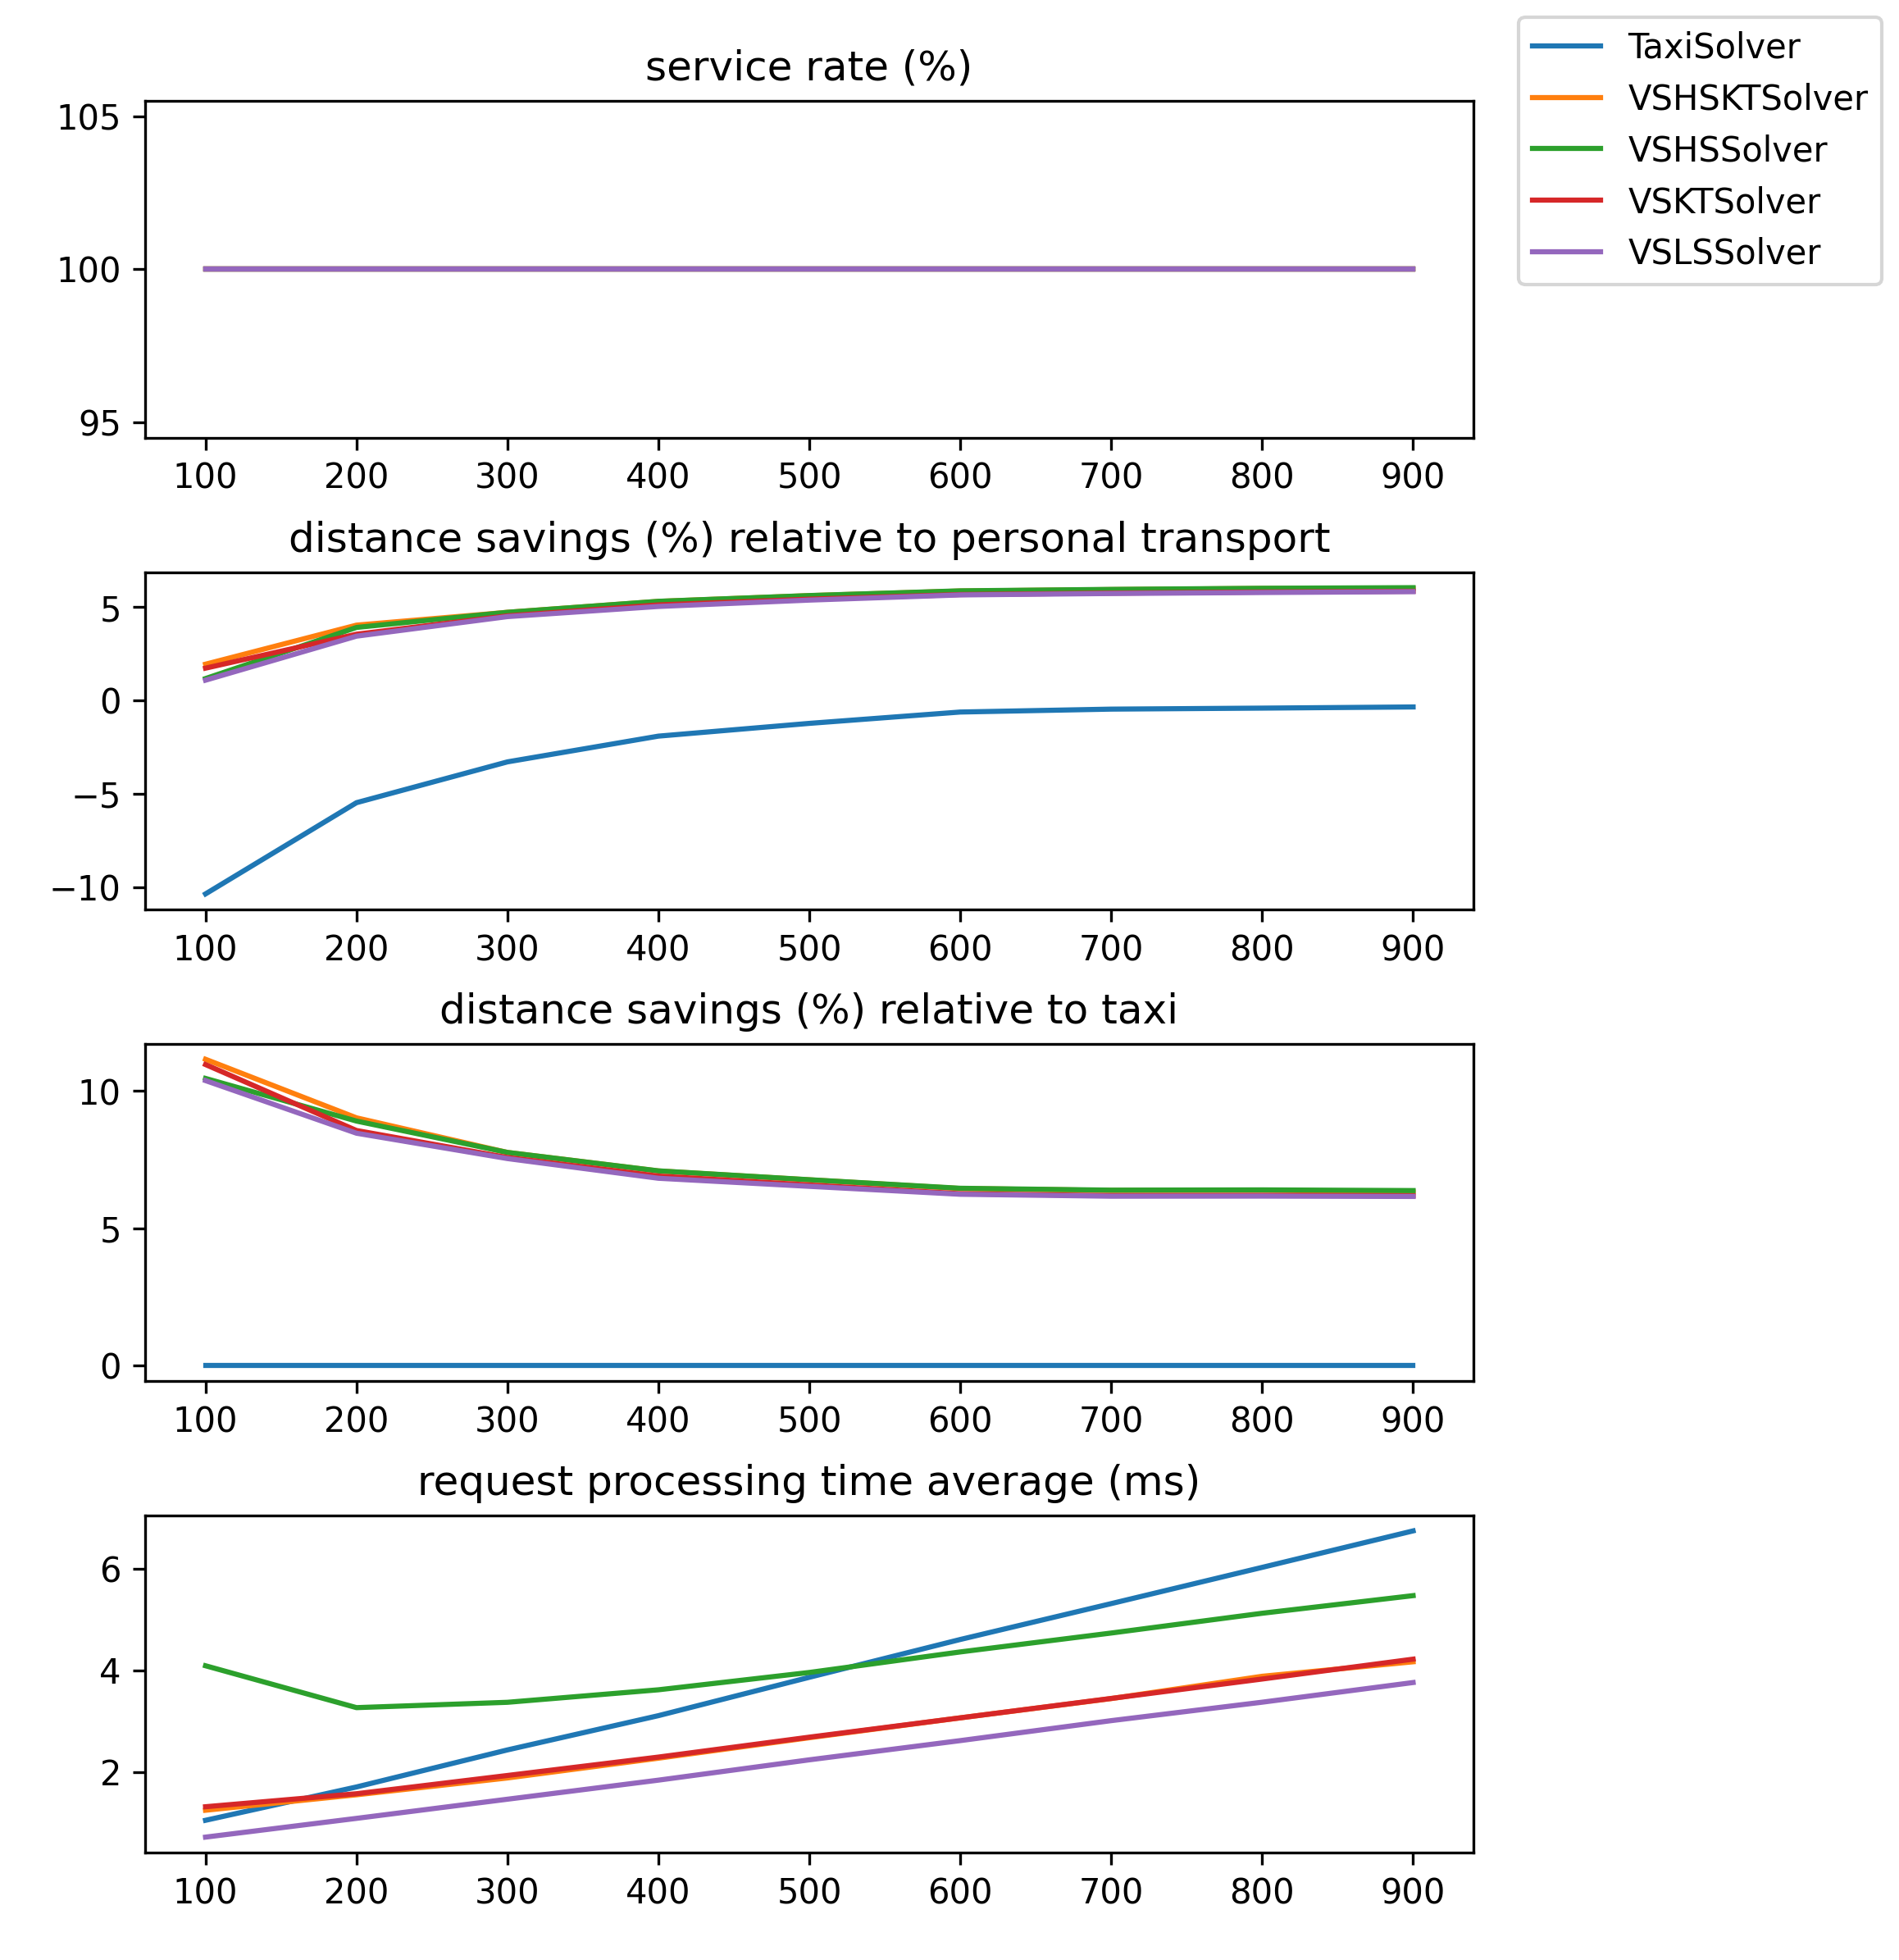

The file beside this chart, header and first rows:
algo, n_vehicles, service_rate, total_requests, denied_requests, processing_time_avg, processing_time_min, processing_time_max, total_travelled_distance, distance_savings, distance_savings_meters, effective_distance, accepted_effective_distance, denied_effective_distance, combined_distance_meters, combined_distance_percentage
TaxiSolver, 100, 1.0, 1000, 0, 1.049, 0, 13, 1.0990730867834419E7, -0.1037, -1032323, 9958408, 9958408, 0.0, 2.9802322387695312E-8, 2.992679445666314E-15
VSLSSolver, 100, 1.0, 1000, 0, 0.718, 0, 7, 9850031, 0.01088, 108377, 9958408, 9958408, 0.0, 674827, 0.06776
VSHSSolver, 100, 1.0, 1000, 0, 4.09, 0, 157, 9841324, 0.01176, 117084, 9958408, 9958408, 0.0, 683717, 0.06866
VSKTSolver, 100, 1.0, 1000, 0, 1.316, 0, 10, 9785772, 0.01734, 172636, 9958408, 9958408, 0.0, 718153, 0.07212
VSHSKTSolver, 100, 1.0, 1000, 0, 1.247, 0, 10, 9764642, 0.01946, 193765, 9958408, 9958408, 0.0, 725141, 0.07282
TaxiSolver, 200, 1.0, 1000, 0, 1.705, 1, 9, 1.050384139900148E7, -0.05477, -545434, 9958408, 9958408, 0.0, 2.9802322387695312E-8, 2.992679445666314E-15
VSLSSolver, 200, 1.0, 1000, 0, 1.087, 0, 11, 9615009, 0.03448, 343399, 9958408, 9958408, 0.0, 679001, 0.06818
VSHSSolver, 200, 1.0, 1000, 0, 3.266, 0, 84, 9568511, 0.03915, 389897, 9958408, 9958408, 0.0, 716321, 0.07193
VSKTSolver, 200, 1.0, 1000, 0, 1.572, 0, 10, 9604592, 0.03553, 353816, 9958408, 9958408, 0.0, 688302, 0.06912
VSHSKTSolver, 200, 1.0, 1000, 0, 1.551, 0, 10, 9556139, 0.04039, 402269, 9958408, 9958408, 0.0, 727536, 0.07306
TaxiSolver, 300, 1.0, 1000, 0, 2.434, 1, 10, 1.028603439717625E7, -0.0329, -327627, 9958408, 9958408, 0.0, 2.9802322387695312E-8, 2.992679445666314E-15
VSLSSolver, 300, 1.0, 1000, 0, 1.464, 1, 10, 9510627, 0.04497, 447781, 9958408, 9958408, 0.0, 647934, 0.06506
VSHSSolver, 300, 1.0, 1000, 0, 3.371, 1, 86, 9487568, 0.04728, 470840, 9958408, 9958408, 0.0, 658607, 0.06614
VSKTSolver, 300, 1.0, 1000, 0, 1.931, 1, 12, 9506619, 0.04537, 451789, 9958408, 9958408, 0.0, 641283, 0.0644
VSHSKTSolver, 300, 1.0, 1000, 0, 1.882, 1, 8, 9487708, 0.04727, 470700, 9958408, 9958408, 0.0, 655733, 0.06585
TaxiSolver, 400, 1.0, 1000, 0, 3.108, 2, 11, 1.014863723530213E7, -0.0191, -190229, 9958408, 9958408, 0.0, 2.9802322387695312E-8, 2.992679445666314E-15
VSLSSolver, 400, 1.0, 1000, 0, 1.839, 1, 9, 9456423, 0.05041, 501985, 9958408, 9958408, 0.0, 615689, 0.06183
VSHSSolver, 400, 1.0, 1000, 0, 3.617, 1, 89, 9428981, 0.05316, 529427, 9958408, 9958408, 0.0, 639332, 0.0642
VSKTSolver, 400, 1.0, 1000, 0, 2.293, 1, 8, 9448257, 0.05123, 510150, 9958408, 9958408, 0.0, 623203, 0.06258
VSHSKTSolver, 400, 1.0, 1000, 0, 2.271, 1, 10, 9429444, 0.05312, 528964, 9958408, 9958408, 0.0, 637706, 0.06404
TaxiSolver, 500, 1.0, 1000, 0, 3.863, 3, 11, 1.008049382295722E7, -0.01226, -122086, 9958408, 9958408, 0.0, 2.9802322387695312E-8, 2.992679445666314E-15
VSLSSolver, 500, 1.0, 1000, 0, 2.239, 1, 10, 9422537, 0.05381, 535871, 9958408, 9958408, 0.0, 606785, 0.06093
VSHSSolver, 500, 1.0, 1000, 0, 3.958, 1, 93, 9398260, 0.05625, 560148, 9958408, 9958408, 0.0, 630428, 0.06331
VSKTSolver, 500, 1.0, 1000, 0, 2.685, 2, 9, 9417537, 0.05431, 540871, 9958408, 9958408, 0.0, 614299, 0.06169
VSHSKTSolver, 500, 1.0, 1000, 0, 2.674, 1, 9, 9398723, 0.0562, 559685, 9958408, 9958408, 0.0, 628802, 0.06314
TaxiSolver, 600, 1.0, 1000, 0, 4.607, 3, 13, 1.0019948231943876E7, -0.00618, -61540, 9958408, 9958408, 0.0, 2.9802322387695312E-8, 2.992679445666314E-15
VSLSSolver, 600, 1.0, 1000, 0, 2.617, 2, 6, 9394893, 0.05659, 563514, 9958408, 9958408, 0.0, 602694, 0.06052
VSHSSolver, 600, 1.0, 1000, 0, 4.362, 2, 94, 9373025, 0.05878, 585383, 9958408, 9958408, 0.0, 625602, 0.06282
VSKTSolver, 600, 1.0, 1000, 0, 3.065, 2, 8, 9392825, 0.05679, 565583, 9958408, 9958408, 0.0, 609890, 0.06124
VSHSKTSolver, 600, 1.0, 1000, 0, 3.065, 2, 10, 9374011, 0.05868, 584397, 9958408, 9958408, 0.0, 624394, 0.0627
TaxiSolver, 700, 1.0, 1000, 0, 5.313, 4, 13, 1.0004429686692305E7, -0.004621, -46022, 9958408, 9958408, 0.0, 2.9802322387695312E-8, 2.992679445666314E-15
VSLSSolver, 700, 1.0, 1000, 0, 3.01, 2, 9, 9387393, 0.05734, 571014, 9958408, 9958408, 0.0, 599863, 0.06024
VSHSSolver, 700, 1.0, 1000, 0, 4.734, 2, 91, 9365327, 0.05956, 593081, 9958408, 9958408, 0.0, 622771, 0.06254
VSKTSolver, 700, 1.0, 1000, 0, 3.447, 2, 9, 9385127, 0.05757, 573281, 9958408, 9958408, 0.0, 607059, 0.06096
VSHSKTSolver, 700, 1.0, 1000, 0, 3.444, 2, 13, 9366366, 0.05945, 592042, 9958408, 9958408, 0.0, 621510, 0.06241
TaxiSolver, 800, 1.0, 1000, 0, 6.026, 4, 13, 9999074, -0.004084, -40666, 9958408, 9958408, 0.0, 2.9802322387695312E-8, 2.992679445666314E-15
VSLSSolver, 800, 1.0, 1000, 0, 3.373, 2, 9, 9382027, 0.05788, 576381, 9958408, 9958408, 0.0, 599863, 0.06024
VSHSSolver, 800, 1.0, 1000, 0, 5.123, 2, 92, 9359378, 0.06015, 599029, 9958408, 9958408, 0.0, 622771, 0.06254
VSKTSolver, 800, 1.0, 1000, 0, 3.829, 2, 9, 9379178, 0.05816, 579230, 9958408, 9958408, 0.0, 607642, 0.06102
VSHSKTSolver, 800, 1.0, 1000, 0, 3.883, 3, 13, 9360417, 0.06005, 597991, 9958408, 9958408, 0.0, 622093, 0.06247
TaxiSolver, 900, 1.0, 1000, 0, 6.744, 5, 14, 9992887, -0.003462, -34479, 9958408, 9958408, 0.0, 2.9802322387695312E-8, 2.992679445666314E-15
VSLSSolver, 900, 1.0, 1000, 0, 3.76, 3, 10, 9377476, 0.05834, 580932, 9958408, 9958408, 0.0, 598476, 0.0601
VSHSSolver, 900, 1.0, 1000, 0, 5.47, 3, 94, 9356092, 0.06048, 602316, 9958408, 9958408, 0.0, 620801, 0.06234
VSKTSolver, 900, 1.0, 1000, 0, 4.22, 3, 10, 9375237, 0.05856, 583171, 9958408, 9958408, 0.0, 603674, 0.06062
VSHSKTSolver, 900, 1.0, 1000, 0, 4.168, 3, 12, 9361293, 0.05996, 597115, 9958408, 9958408, 0.0, 616633, 0.06192
